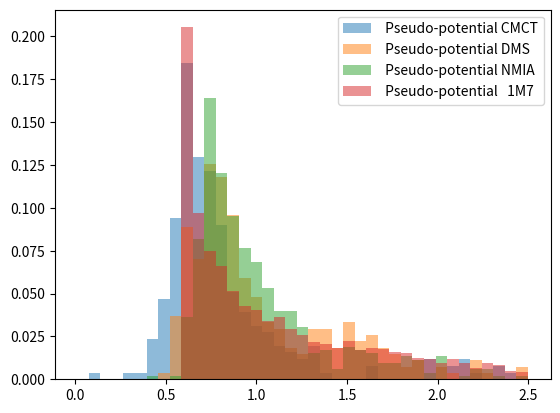

Recreate this plot in Python.
from matplotlib import pyplot
import numpy


def Pseudo_potential(x,m,b):
	return m*numpy.log(x+1)-b

PDMS=[-0.0312, -0.0108, -0.0283, -0.0085, 0.0039, 0.1218, 0.0146, 0.0065, 0.2885, 0.337, 0.07, 0.0212, 0.0201, 0.0102, 0.0928, 0.1752, 0.0205, 0.0497, 0.0879, 0.0366, 0.1299, 0.1076, 0.0838, 0.0876, 0.0142, -0.0235, 0.0873, 0.0658, 0.1027, 0.1226, 0.1491, 0.1534, 0.1493, 0.05, 0.1436, 0.1216, 0.1945, 0.2987, 0.1098, 0.1841, 0.2289, 0.0253, 0.0075, 0.0213, 0.0254, 0.0951, -0.0201, 0.0039, 0.1615, 0.023, 0.0442, 0.0743, 0.1039, 0.0856, 0.0598, 0.0503, 0.1325, 0.0963, 0.0746, 0.1313, 0.1605, 0.1168, 0.16, 0.0852, 0.3906, 0.134, 0.1004, 0.1547, 0.1929, 0.1394, 0.1549, 0.0846, 0.1871, 0.0966, 0.4146, 0.0538, 0.0504, 0.0711, 0.0188, 0.0364, 0.1087, 0.0328, 0.0713, 0.0949, -0.0016, 0.0416, 0.1237, 0.1418, 0.0143, -0.0296, 0.0411, 0.0394, 0.0633, 0.0941, 0.1784, 0.2665, 0.1627, 0.2083, 0.1474, 0.0942]
UDMS =[0.002, -0.0143, 0.5577, 0.0116, -0.0009, 0.1844, 0.0675, 0.0906, 0.2774, 0.2229, 0.1167, 0.0335, 0.7098, 0.5044, 0.203, 0.8203, 0.7565, 0.4904, 0.6691, 0.6858, 0.6253, 0.6745, 0.672, 0.1942, 0.6854, 0.2634, 0.7414, 0.7084, 0.8308, 0.0975, 0.2576, 0.4822, 0.6555, 0.0862, -0.0141, 0.7633, 0.1312, 0.1599, 0.1134, 0.2795, 0.1627, 1.038, 0.3349, 0.4183, 0.1343, 0.0734, 0.1285, 0.892, 0.2651, 1.4141, 1.2413, 0.4982, 0.1186, 0.0644, 0.1044, 0.7344, 0.7736, 0.6121, 0.1586, 0.0368, 1.0625, -0.0001, 0.1645, 0.38, 0.7125, 0.8651, 0.1058, 0.2062, 0.1768, 0.3462, 0.1631, 0.3579, 0.5007, 0.6657, 0.2641, 0.2142, 0.2233, 0.2398, 0.1233, 0.1006, 0.1958, 0.8406, 1.4466, 0.9343, 0.1554, 0.1665, 0.1961, 0.3646, 0.0766, 0.0992, 0.7728, 0.2573, 0.5914, 0.305, 0.1073, 0.8964, 0.9455, 0.9499, 0.2466, 0.7488, 0.4558, 0.5729, 0.1649, 0.4715, 0.327, 0.5375, 0.1018, 0.7757, 0.4735, 0.7753, 0.8647, 0.7733, 0.3734, 0.1586, 0.537, 1.449, 1.3052, 0.1137, 0.1755, 0.2803, 0.0852, 1.0694, 1.5481, 1.7888, 0.6551, 0.4167, 0.2517, 0.3134, 0.3066, 0.3051, 0.1675, 0.5324, 1.2165, 6.5496, 0.6381, 0.3332, 2.3585, 2.6426, 0.2357, 0.5703, 0.2491, 0.158, 0.322, -0.0549, 0.3325, 0.1416, 0.1264, 0.1341, 0.384, -0.0096, 0.0218, 0.0455, 0.0231, 0.0325, 0.5351, 0.1938, 0.1135, 0.0868, 0.6291, 0.5334, 0.0485, 0.203, -0.0273, 1.7982, 0.8819, 1.9429, 0.1368, 0.1375, 0.5209, 0.2471, 0.5175]

PCMCT =[-0.108, -0.0542, -0.044, -0.0373, 0.1043, 0.0677, 0.1394, 0.1005, 0.1016, -0.0884, 0.0757, 0.0709, -0.0161, 0.4547, 0.222, 0.0996, 0.0635, 0.2749, 0.2088, 1.3913, 0.2159, 0.2445, 0.0278, 0.1323, -0.0329, -0.0637, 0.0697, 0.0174, 0.0289, -0.0283, 0.1651, 0.0774, 0.1501, 0.0166, 0.0485, 0.029, 0.0712, -2.5063, 0.2111, 0.3852, 0.2435, 0.0741, 0.17, 0.1386, 0.0761, 0.1411, -0.0479, -0.0419, -0.0493, -0.0784, -0.0078, -0.0629, 0.0922, 0.145, -0.1658, 0.0259, 0.0192, 0.0715, -0.0167, 0.1372, 0.061, 0.1404, 0.0174, -0.0073, 0.2501, 0.041, 0.0743, -0.0134, 0.0297, 0.0133, 0.0591, -0.0008, 0.0297, 0.0098, 0.0462, 1.4261, 0.7659, -0.0023, -0.0118, -0.0142, 0.0319, 0.1752, 0.2067, 0.2685, 0.0538, 1.6486, 0.2992, 0.1115, 0.1063, 0.0219, 3.1163, 0.0242, 0.1525, 0.0513, 0.055, -0.0034, -0.0112, 0.0091, 0.0315, 0.091, 0.0551, 0.0189, 0.1281, -0.1061, -0.2364, -0.021, 0.0238, -0.0308, -0.0246, -0.008, 0.0839, -0.049, 0.0706, 3.3018, 0.0905, 1.0947, 0.005, 0.0277, 0.0379, 0.2009, 0.459, -0.0517, -0.0269, -0.0634, -0.0521, -0.013, 0.4705]
UCMCT =[0.1008, 0.0931, 0.3959, -0.0046, 0.195, 0.0166, 0.2303, 0.0848, 0.127, 0.1075, 0.1137, 0.3282, 0.2599, 0.1981, 0.3666, 0.2716, 0.115, 1.1046, 0.3352, 0.1062, 0.0117, -0.6876, 0.0336, 1.2435, 1.3861, 1.1002, 0.0242, 0.0363, 0.3291, 0.5364, 0.1138, 0.3458, 0.1378, 0.4353, 0.2907, 0.0851, 0.0243, 0.3529, 0.2869, 0.7704, 0.4897, 0.0776, 0.1626, 1.7443, 2.1261, 2.7301, 0.1419, 0.1005, 0.1324, 0.1787, -0.0326, -0.0765, 0.1889, 0.2633, 0.0313, 0.0091, 0.0203, -0.0031, -0.0027, -0.0688, 0.0014, 0.5027, -0.1323, 0.2938, -0.0035, 0.4079, 0.0263, 0.0052, 0.0623, 0.0104, 0.0862, 0.3123, 0.0296, 0.0213, 0.0211, -0.0142, 0.1238, 0.1608, 0.1114, 0.1357, 0.5091, 0.1533, 0.0217, 0.0788, 0.152, 0.0086, 0.0083, -0.004, 0.023, 0.061, 0.0515, 0.0184, -0.0116, 0.0193, 0.06, 1.2635, 0.0035, 0.08, 0.0447, 0.0334, 0.0511, 1.6424, 2.7098, 0.1452, -0.0171, 0.1953, 0.0322, 0.036, 0.0806, 0.265, -0.0114, 1.3494, 0.1433, -0.0105, 0.0495, -0.0219, 0.0939, -0.1069, 0.0243, -0.0497, -0.0402, 0.1219, -0.0127, 0.0658, 0.0714, 0.0202, 0.0148, 0.0073, 0.4778]

PNMIA =[0.2862, 0.1798, 0.0879, 0.0906, 0.0956, 0.0752, 0.1045, 0.1119, 0.1542, 0.0574, 0.0713, 0.2771, 0.0688, 0.2557, -0.0314, 0.1041, 0.1168, 0.076, 0.1238, 0.3254, 0.4817, 0.3394, 0.1616, 0.1063, 0.3015, 0.507, 0.1019, 0.083, 0.0517, 0.0715, 0.1529, 0.2416, 0.0769, 0.0735, 0.2779, 0.3479, 0.1841, 0.1211, 0.099, 0.1514, 0.0205, 0.3651, 0.1571, 0.0586, 0.08, 0.0545, 0.1034, 0.0659, 0.2203, 0.0928, 0.1523, 0.2446, 0.293, 0.127, 0.0872, 0.0695, 0.0131, 0.0788, 0.1013, 0.0649, 0.012, 0.047, 0.0462, 0.0576, 0.0712, 0.1976, 0.1081, 0.129, 0.2146, 0.241, 0.1992, 0.1877, 0.146, 0.2514, 0.2054, 0.0408, 0.1441, 0.0838, 0.1813, 0.1937, 0.1158, 0.0138, 0.0883, 0.2099, 0.4453, 0.2642, 0.1413, 0.2908, 0.1657, 0.2123, 0.0635, 0.0387, 0.0216, 0.025, 0.0354, 0.0275, 0.0341, 0.034, 0.0532, 0.6753, 0.0455, 0.0583, 0.0747, 0.0809, 0.0886, 0.0392, 0.0772, 0.0741, 0.0329, 0.0334, 0.2765, 0.2405, 0.1215, 0.2661, 0.2195, 0.2535, 0.2696, 0.1735, 0.1102, 0.0835, 0.0548, 0.1469, 0.0896, 0.1863, 0.1535, 0.0881, 0.0997, 0.0599, 0.0461, 0.0512, 0.0528, 0.0968, 0.0834, 0.1052, 0.1542, 0.2026, 0.1185, 0.0712, 0.1102, 0.1286, 0.2243, 0.0766, 0.0776, 0.1003, 0.2523, -0.1039, 0.4574, 0.3074, 0.1874, 0.1816, 0.2301, 0.1275, 0.1654, 0.1811, 0.2016, 0.1063, 0.1212, 0.0641, 0.0901, 0.1009, 0.0942, 0.069, 0.1234, 0.1389, 0.0988, 0.0983, 0.115, 0.1134, 0.1323, 0.1294, 0.1461, 0.2473, 0.5944, 0.1165, 0.0053, 0.0639, 0.0564, 0.0, 0.0436, 0.0, 0.0, 0.0, 0.0977, 0.2806, 0.2196, 0.1728, 0.8348, 1.2384, 0.0, 0.0, 0.1165, 0.0648, 0.0, 0.0, 0.0, 0.1065, 0.0982, 0.0296, 0.0534, 0.0914, 0.0404, 0.3478, 0.1185, 0.091, 0.1691, 0.1415, 0.1162, 0.0762, 0.1265, 0.1186, 0.06, 0.0481, 0.0446, 0.0833, 0.0353, 0.074, 0.1337, 0.0866, 0.1109, 0.0648, 0.0948, 0.1014, 0.1485, 0.1304, 0.0723, 0.1289, 0.0083, 0.0197]
UNMIA =[0.2605, 0.548, 0.6367, 0.381, 0.1, 0.3503, 0.1598, 0.0917, 0.0818, 0.2675, 0.0602, 0.1555, 0.3021, 0.328, 0.3894, 0.3214, 0.2032, 0.5034, 0.7103, 0.4254, 0.2479, 0.3739, 1.0156, 0.4241, 0.497, 0.3506, 0.1802, 0.3608, 0.1289, 0.3703, 0.3328, 0.2479, 0.2191, 0.2457, 0.3474, 0.1128, 0.1531, 0.9813, 0.3245, 0.449, 0.5505, 0.4628, 0.407, 0.2557, 0.3706, 0.0775, 0.5744, 0.717, 0.2308, 0.1152, 0.109, 0.3979, 0.2354, 0.5569, 1.5653, 0.6593, 1.0378, 1.5164, 1.9174, 0.0796, 0.071, 0.0781, 0.063, 0.0815, 0.1668, 0.2429, 0.3062, 0.2018, 0.261, 0.06, 0.0803, 0.1208, 0.3484, 0.1756, 0.1519, 0.1823, 0.1242, 0.2241, 0.1723, 0.1147, 1.0943, 1.9329, 2.0024, 0.6328, 0.6381, 0.4156, 0.4071, 0.1299, 0.2485, 0.2031, 0.3029, 0.2319, 0.3682, 0.7678, 0.9756, 1.0697, 2.2757, 1.4381, 0.5577, 0.126, 0.0885, 0.1307, 0.201, 0.0951, 0.0961, 0.1625, 0.1738, 0.1501, 1.6483, 0.9664, 1.0709, 1.4305, 0.0754, 0.137, 0.2154, 0.2325, 0.2114, 0.0988, 0.0835, 0.09, 0.2737, 0.2235, 0.2415, 0.2097, 0.2705, 0.2949, 0.1843, 0.1609, 0.1397, 0.1178, 0.1094, 0.0999, 0.0993, 0.1498, 0.2846, 0.1598, 0.0312, 0.1071, 0.0726, 0.0768, 0.1397, 0.2025, 0.2155, 0.2595, 0.1795, 0.1404, 0.1628, 0.3783, 0.3012, 0.1799, 0.3648, 0.9528, 0.9194, 0.7817, 0.7676, 0.4253, 0.7411, 0.1667, 0.1576, 0.298, 1.0406, 0.5227, 0.1422, 0.8457, 0.1246, 0.315, 0.4472, 0.7779, 0.879, 0.8007, 0.9218, 0.3271, 0.6918, 0.5353, 0.7032, 0.7251, 0.6359, 0.3992, 0.4646, 0.6581, 2.5038, 0.8769, 0.395, 3.3808, 0.815, 1.8571, 0.1952, 0.2435, 0.358, 0.0585, 0.3097, 0.2807, 0.2529, 0.2678, 0.1312, 0.305, 0.6631, 0.6953, 0.469, 0.3162, 0.563, 0.4759, 0.3805, 0.9421, 6.3077, 2.0084, 0.3574, 0.4182, 0.4015, 0.5012, 0.4534, 0.3157, 0.3965, 0.2058, 0.3337, 4.5404, 0.3806, 0.9999, 2.0678, 0.1985, 0.4455, 0.8139, 0.1683, 0.2237, 0.3084, 2.3327, 0.2372, 1.4724, 0.2162, 0.2395, 0.171, 0.1943, 0.7715, 0.2886, 0.5344, 1.2102, 0.9079, 0.5323, 0.4526, 0.6777, 0.4889, 0.0422, 1.0868, 1.1289, 0.4644, 0.21, 0.0865, 0.2575, 0.7141, 1.2384, 0.2844, 0.2748, 1.2384, 0.3974, 0.0234, 0.0741, 0.1074, 1.2384, 1.2384, 0.9803, 0.3719, 0.1788, 0.3945, 0.429, 0.3385, 0.2839, 0.0477, 0.3251, 0.8007, 0.9711, 0.3289, 0.5942, 0.6936, 0.2147, 0.0948, 0.1655, 0.0776, 0.1869, 1.1669, 1.5566, 0.669, 0.7831, 1.3897, 0.1898, 0.0799, 0.3373, 0.0927, 0.258, 0.1404, 0.1314, 0.1654, 0.1725, 0.0856, 0.1492, 0.1593, 0.0719]
R1M7=[0.36, 0.12, 0.0, 0.028, 0.157, 0.074, 0.221, 0.101, 0.0, 0.009, 0.046, 0.028, 0.0, 0.0, 0.0, 0.0, 0.028, 0.018, 0.0, 0.0, 0.0, 0.0, 0.0, 0.0, 0.0, 0.009, 0.009, 0.018, 0.009, 0.009, 0.018, 0.018, 0.028, 0.009, 0.009, 0.0, 0.0, 0.0, 0.028, 0.046, 0.028, 0.018, 0.018, 0.018, 0.018, 0.0, 0.0, 0.0, 0.0, 0.037, 0.175, 0.157, 0.194, 0.028, 0.0, 0.083, 0.636, 1.991, 1.834, 2.065, 1.558, 0.811, 1.714, 0.405, 0.065, 0.0, 0.018, 0.018, 0.0, 0.0, 0.028, 0.028, 0.028, 0.018, 0.028, 0.028, 0.009, 0.028, 0.065, 0.074, 0.074, 0.0, 0.009, 0.083, 0.857, 0.249, 0.341, 0.747, 0.82, 0.894, 0.996, 1.161, 0.949, 0.029, 0.015, 0.227, 0.037, 0.0, 0.195, 0.092, 0.037, 1.054, 0.992, 0.491, 0.196, 0.021, 0.014, 0.023, 0.023, 0.009, 0.06, 0.319, 2.069, 1.38, 0.905, 1.442, 1.21, 0.064, 0.026, 0.232, 1.185, 0.309, 0.028, 0.032, 0.574, 1.411, 0.913, 0.986, 1.562, 0.757, 0.277, 0.091, 0.025, 0.009, 0.03, 0.052, 0.743, 1.926, 1.506, 1.409, 0.478, 0.02, 0.0, 0.0, 0.03, 0.195, 0.602, 0.898, 0.911, 1.353, 0.8, 1.003, 0.926, 0.813, 0.048, 0.036, 0.099, 0.245, 0.629, 0.627, 0.918, 0.378, 0.268, 0.412, 1.035, 0.095, 0.134, 0.263, 0.071, 0.0, 0.0, 0.169, 1.282, 1.883, 0.84, 0.22, 0.561, 0.488, 0.213, 0.01, 0.014, 0.0, 0.0, 0.097, 0.041, 0.109, 0.532, 0.065, 0.039, 0.036, 0.041, 0.547, 0.471, 0.626, 0.214, 0.097, 0.0, 0.009, 0.0, 0.0, 0.064, 0.061, 0.076, 0.642, 0.498, 0.737, 0.05, 0.101, 0.042, 0.041, 0.017, 0.037, 0.06, 0.214, 0.386, 0.441, 1.075, 0.644, 0.028, 0.013, 0.017, 0.098, 0.298, 0.559, 0.317, 0.11, 0.0, 0.0, 0.0, 0.0, 0.098, 0.009, 0.148, 0.81, 1.18, 0.172, 0.132, 1.486, 2.734, 2.387, 1.953, 1.058, 1.088, 0.16, 0.263, 0.67, 0.048, 0.017, 0.008, 0.01, 0.069, 0.029, 0.012, 0.209, 0.203, 0.33, 0.008, 0.458, 0.602, 0.206, 0.028, 0.453, 0.701, 2.051, 1.788, 0.164, 0.033, 0.104, 0.009, 0.002, 0.004, 0.012, 0.0, 0.011, 0.047, 0.206, 0.268, 0.458, 0.363, 0.09, 0.0, 0.0, 0.149, 0.436, 0.27, 1.083, 0.281, 0.0, 0.0, 0.027, 0.058, 0.104, 0.357, 1.061, 0.038, 0.108, 1.385, 1.275, 0.5, 0.017, 0.0, 0.0, 0.032, 0.034, 0.028, 0.021, 0.193, 0.377, 0.012, 0.747, 1.327, 1.334, 0.025, 0.0, 0.01, 0.01, 0.0, 0.0, 0.0, 0.021, 0.126, 0.141, 0.093, 0.149, 1.288, 1.62, 0.953, 0.254, 0.086, 0.0, 0.0, 0.0, 0.01, 0.598, 1.473, 1.062, 1.183, 1.318, 0.288, 0.241, 0.541, 0.0, 0.685, 0.8, 1.23, 0.11, 0.007, 0.456, 0.648, 1.041, 1.725, 1.401, 0.498, 0.0, 0.041, 0.044, 0.857, 0.683, 0.118, 0.484, 0.426, 0.299, 0.061, 0.0, 0.0, 0.207, 0.034, 0.0, 0.0, 0.348, 0.503, 0.932, 0.702, 1.067, 0.779, 0.812, 0.431, 0.001, 0.012, 0.006, 0.042, 0.026, 0.021, 0.194, 0.99, 0.843, 0.046, 0.118, 0.52, 0.443, 0.0, 0.313, 0.06, 0.657, 0.141, 0.383, 0.175, 0.845, 0.956, 0.161, 0.0, 0.052, 0.058, 0.039, 0.043, 0.137, 0.449, 1.278, 0.794, 0.758, 0.75, 0.466, 0.037, 0.027, 0.078, 0.355, 1.619, 0.35, 1.028, 0.811, 1.076, 0.435, 0.027, 0.0, 0.017, 0.109, 0.129, 0.528, 0.707, 0.789, 0.029, 0.01, 0.007, 0.197, 0.729, 0.962, 0.521, 0.161, 0.064, 0.128, 0.512, 0.097, 0.0, 0.0, 0.0, 0.013, 0.035, 0.04, 0.014, 0.368, 1.462, 1.826, 1.26, 0.071, 0.0, 0.036, 0.0, 0.003, 0.067, 0.063, 0.125, 0.667, 0.648, 1.589, 1.504, 1.199, 0.049, 0.0, 0.017, 0.047, 0.069, 0.091, 0.037, 0.292, 0.709, 0.198, 0.14, 0.199, 0.027, 0.013, 0.038, 0.02, 0.016, 0.037, 0.08, 2.715, 1.604, 1.793, 1.19, 0.513, 0.092, 0.0, 0.014, 0.007, 0.001, 0.03, 0.02, 0.072, 0.166, 0.278, 1.553, 5.141, 1.55, 1.412, 0.335, 0.269, 0.116, 0.101, 0.161, 0.454, 0.948, 0.813, 1.073, 0.935, 1.147, 0.984, 0.81, 0.075, 0.017, 0.064, 0.151, 0.11, 0.344, 0.463, 1.054, 1.157, 0.651, 0.232, 0.379, 0.859, 0.227, 0.0, 0.735, 0.388, 0.0, 0.118, 0.445, 1.096, 1.142, 1.076, 0.296, 0.078, 0.142, 0.339, 0.28, 0.079, 0.22, 0.06, 0.068, 0.488, 0.997, 1.243, 0.425, 0.092, 0.069, 0.024, 0.0, 0.023, 0.021, 0.052, 0.052, 0.0, 1.413, 0.303, 0.051, 0.0, 0.279, 0.306, 0.45, 0.478, 0.333, 0.135, 0.123, 0.077, 0.125, 1.261, 0.584, 0.971, 1.406, 1.819, 1.404, 1.154, 1.359, 0.112, 0.126, 0.07, 0.12, 0.109, 0.124, 0.048, 0.182, 0.365, 1.33, 1.664, 0.046, 0.003, 0.04, 0.065, 0.045, 0.0, 0.033, 0.248, 0.026, 0.0, 0.016, 0.016, 0.0, 0.0, 0.0, 0.286, 0.497, 0.498, 0.577, 0.097, 0.022, 0.026, 0.001, 0.0, 0.0, 0.45, 0.068, 0.038, 0.017, 0.004, 0.015, 0.011, 0.0, 0.0, 0.0, 0.0, 0.009, 0.07, 0.036, 0.0, 0.0, 0.027, 0.052, 0.106, 0.317, 0.352, 2.747, 0.279, 0.216, 0.038, 0.0, 0.0, 0.023, 0.277, 1.707, 0.16, 0.465, 0.026, 0.021, 0.016, 0.005, 0.011, 0.015, 0.0, 0.0, 0.021, 0.015, 0.0, 0.004, 0.0, 0.013, 0.036, 0.038, 0.029, 0.019, 0.0, 0.0, 0.001, 0.062, 1.439, 0.03, 0.03, 0.014, 0.011, 0.0, 0.0, 0.0, 0.001, 0.0, 0.025, 0.119, 0.425, 0.265, 1.206, 1.543, 0.214, 0.001, 0.015, 0.0, 0.008, 0.001, 0.134, 0.043, 0.012, 0.024, 0.02, 0.017, 0.021, 0.0, 0.0, 0.0, 0.255, 0.302, 0.535, 0.897, 1.443, 0.843, 0.483, 0.779, 0.76, 0.774, 0.154, 0.011, 0.002, 0.013, 0.0, 0.012, 0.0, 0.0, 0.034, 0.013, 0.035, 0.133, 1.017, 0.52, 0.382, 0.165, 0.048, 0.024, 0.011, 0.0, 0.015, 0.036, 0.372, 0.169, 0.375, 0.434, 0.789, 1.539, 3.539, 2.106, 2.537, 2.425, 1.644, 0.614, 0.874, 0.794, 0.385, 0.144, 0.176, 0.117, 0.0, 0.0, 0.0, 0.0, 0.248, 0.691, 0.58, 0.936, 0.997, 0.864, 0.961, 1.043, 1.522, 1.236, 1.09, 1.519, 0.937, 1.231, 1.148, 2.41, 2.614, 0.98, 1.582, 1.69, 1.681, 0.655, 0.901, 0.028, 0.008, 0.008, 0.013, 0.178, 0.184, 0.31, 0.342, 0.412, 0.386, 0.29, 0.17, 0.126, 1.078, 2.297, 2.924, 2.819, 3.178, 0.153, 0.078, 0.127, 0.387, 0.176, 0.244, 0.198, 0.192, 0.949, 0.992, 0.673, 1.103, 1.296, 0.873, 0.313, 0.174, 0.516, 1.533, 1.174, 0.014, 0.057, 0.0, 0.058, 1.333, 2.959, 3.089, 1.965, 1.014, 0.853, 0.107, 0.159, 0.088, 0.18, 0.038, 0.096, 0.178, 0.062, 0.075, 0.187, 0.727, 1.334, 0.232, 0.068, 0.115, 0.112, 0.0, 0.104, 0.049, 0.18, 0.184, 0.167, 0.09, 0.0, 0.225, 0.165, 0.631, 0.114, 0.086, 0.204, 0.077, 0.124, 0.058, 1.443, 0.138, 0.092, 0.069, 0.139, 0.268, 0.21, 0.281, 0.183, 0.053, 0.09, 0.097, 0.716, 2.141, 0.135, 0.111, 0.086, 0.174, 0.136, 0.1, 0.139, 0.101, 0.088, 0.084, 0.054, 0.045, 0.017, 0.227, 0.738, 0.673, 0.617, 0.245, 0.122, 0.241, 0.023, 0.052, 0.066, 0.076, 0.071, 0.088, 0.096, 0.058, 0.043, 0.397, 1.299, 0.471, 0.373, 0.403, 0.048, 0.011, 0.068, 0.541, 0.95, 2.565, 1.079, 0.649, 0.048, 0.112, 0.129, 0.078, 0.054, 0.028, 0.147, 0.06, 0.088, 0.066, 0.088, 0.191, 0.55, 0.831, 1.553, 1.592, 1.13, 0.675, 0.649, 0.336, 0.066, 0.076, 0.035, 0.042, 0.075, 0.032, 0.047, 0.147, 0.123, 0.304, 0.537, 1.311, 1.216, 0.206, 0.148, 0.0, 0.0, 0.059, 0.006, 0.581, 2.705, 3.252, 3.156, 1.307, 0.707, 0.017, 0.108, 0.051, 0.061, 0.114, 0.321, 0.384, 0.136, 0.047, 0.116, 0.408, 0.661, 0.485, 0.528, 0.596, 0.186, 0.194, 0.119, 0.195, 0.085, 0.06, 0.036, 0.051, 0.053, 0.052, 0.115, 0.503, 0.12, 0.226, 0.529, 1.275, 1.31, 0.904, 1.163, 0.98, 0.971, 0.64, 0.277, 0.163, 0.31, 0.333, 0.172, 0.268, 0.242, 0.087, 0.215, 0.363, 0.66, 0.512, 0.589, 0.153, 0.051, 0.057, 0.281, 0.304, 0.333, 0.138, 0.157, 0.316, 0.576, 0.647, 1.001, 1.194, 0.738, 0.976, 0.539, 0.322, 0.0, 0.057, 0.0, 0.116, 0.518, 1.076, 0.985, 0.88, 0.943, 0.133, 0.032, 0.064, 0.098, 0.415, 0.724, 1.382, 1.663, 0.928, 0.725, 1.291, 2.061, 0.934, 0.944, 0.971, 0.651, 0.362, 0.062, 0.371, 0.068, 0.141, 0.14, 0.033, 0.0, 0.032, 0.084, 0.062, 0.055, 0.054, 0.049, 0.022, 0.107, 0.413, 1.662, 1.55, 0.411, 0.071, 0.014, 0.056, 0.2, 2.674, 2.747, 0.0, 0.0, 0.0, 0.303, 0.012, 0.131, 0.0, 0.0, 0.04, 0.265, 1.537, 1.017, 1.16, 0.0, 0.088, 0.092, 1.596, 0.398, 0.016, 0.258, 1.49, 2.333, 0.455, 0.168, 0.034, 0.125, 0.801, 0.239, 0.009, 0.455, 0.0, 0.08, 0.307, 0.26, 0.027, 0.05, 0.113, 0.105, 0.071, 0.037, 0.028, 0.057, 0.032, 0.0, 0.521, 1.224, 2.481, 0.889, 0.062, 0.091, 0.011, 0.023, 0.007, 0.053, 0.431, 0.102, 0.015, 0.0, 0.164, 0.071, 0.13, 0.427, 0.665, 0.262, 0.109, 0.029, 0.174, 0.025, 0.365, 1.65, 0.693, 0.89, 1.647, 1.216, 0.119, 0.006, 0.319, 0.683, 0.535, 1.138, 1.128, 0.999, 1.374, 0.0, 0.07, 0.017, 0.0, 0.0, 0.0, 0.12, 1.546, 1.295, 0.532, 0.249, 0.836, 0.726, 0.363, 0.091, 0.718, 0.08, 0.068, 0.074, 0.048, 0.045, 0.0, 0.058, 0.215, 0.106, 0.005, 0.131, 0.182, 0.225, 0.29, 0.14, 0.012, 0.022, 0.055, 0.0, 0.024, 0.05, 0.114, 0.944, 0.501, 1.05, 0.142, 0.02, 0.019, 0.032, 0.004, 0.024, 0.246, 0.298, 0.185, 0.157, 1.274, 0.31, 0.01, 0.233, 5.047, 0.0, 0.117, 0.15, 0.295, 0.108, 0.47, 0.031, 0.024, 0.013, 0.245, 1.134, 0.782, 1.13, 0.029, 0.078, 0.034, 0.267, 0.133, 0.121, 0.101, 0.285, 0.133, 0.077, 0.052, 0.034, 0.365, 1.365, 1.589, 0.037, 0.093, 0.396, 0.037, 1.307, 0.908, 0.123, 0.051, 0.0, 0.019, 0.054, 0.015, 0.136, 0.144, 0.053, 0.012, 0.013, 0.031, 0.021, 0.0, 0.097, 0.164, 0.505, 0.559, 0.408, 0.357, 0.395, 0.029, 0.007, 0.004, 0.057, 0.107, 0.3, 0.825, 0.155, 0.079, 0.096, 0.123, 0.246, 1.221, 1.368, 0.0, 0.007, 0.138, 1.277, 0.344, 0.209, 0.049, 0.024, 0.031, 0.028, 0.016, 0.073, 0.021, 0.15, 0.207, 0.442, 0.359, 0.107, 0.142, 0.323, 0.004, 0.019, 0.002, 0.017, 0.007, 0.0, 0.03, 0.387, 0.019, 0.041, 0.014, 0.356, 0.842, 1.121, 0.688, 0.181, 0.008, 0.003, 0.0, 0.123, 1.36, 0.784, 0.145, 0.002, 0.033, 0.034, 0.025, 0.007, 0.039, 0.766, 0.877, 1.258, 2.081, 1.588, 2.187, 1.382, 0.734, 1.057, 0.034, 0.036, 0.009, 0.016, 0.05, 0.037, 0.098, 0.299, 0.681, 0.025, 0.604, 0.117, 0.223, 0.401, 0.695, 0.943, 0.908, 0.225, 0.487, 0.842, 1.495, 1.559, 1.054, 0.628, 1.366, 1.065, 0.886, 0.317, 0.126, 0.062, 0.117, 0.475, 1.549, 0.572, 0.0, 0.046, 0.086, 0.294, 0.258, 0.902, 0.562, 0.141, 0.183, 0.127, 0.32, 0.709, 0.955, 0.722, 0.327, 0.174, 0.308, 0.248, 0.135, 0.185, 0.328, 0.792, 1.051, 1.539, 1.55, 1.223, 1.636, 1.394, 0.671, 0.166, 0.14, 0.557, 0.76, 2.101, 1.666, 1.525, 0.436, 0.056, 0.026, 0.025, 0.21, 1.346, 1.332, 1.783, 0.083, 0.026, 0.012, 0.664, 1.237, 1.61, 0.605, 0.038, 0.158, 1.304, 0.189, 0.039, 0.232, 0.953, 0.228, 0.04, 0.03, 0.006, 0.066, 0.551, 2.117, 1.848, 0.328, 0.175, 0.175, 0.22, 0.251, 0.428, 1.479, 0.365, 0.186, 0.068, 0.092, 0.065, 0.024, 0.052, 0.177, 0.593, 0.775, 0.309, 0.15, 0.171, 0.18, 0.228, 0.115, 0.186, 0.321, 0.235, 0.236, 0.196, 0.165, 0.124, 0.419, 1.647, 0.832, 0.413, 0.483, 0.515, 0.014, 0.013, 0.011, 0.006, 0.028, 0.059, 0.648, 0.332, 0.317, 0.294, 0.47, 0.512, 0.565, 0.024, 0.019, 0.017, 0.052, 0.051, 0.043, 0.023, 0.07, 0.432, 0.802, 0.801, 0.64, 1.013, 0.378, 0.303, 0.008, 0.018, 0.04, 0.033, 0.025, 0.008, 0.015, 0.027, 0.678, 0.865, 0.419, 0.497, 0.464, 0.041, 0.2, 1.208, 0.478, 0.43, 0.0, 0.004, 0.0, 0.0, 0.022, 0.555, 0.723, 0.522, 1.02, 1.717, 1.368, 1.303, 0.039, 0.014, 0.09, 0.039, 0.191, 1.697, 2.168, 1.365, 1.626, 0.651, 0.401, 0.009, 0.055, 0.004, 0.028, 0.043, 0.013, 0.097, 0.052, 0.212, 1.441, 0.13, 0.243, 0.592, 1.187, 0.376, 0.666, 0.866, 0.08, 0.017, 0.336, 0.559, 1.553, 2.761, 2.372, 0.192, 0.058, 0.067, 0.072, 0.124, 0.418, 0.0, 0.081, 0.031, 0.075, 0.408, 0.98, 0.332, 0.091, 0.025, 0.057, 0.12, 0.247, 0.193, 0.163, 0.103, 0.109, 0.12, 0.16, 0.27, 0.68, 0.16, 0.08, 0.07, 0.05, 0.04, 0.04, 0.03, 0.07, 0.01, 0.09, 0.34, 2.87, 0.08, 0.14, 0.03, 0.03, 1.28, 1.37, 3.63, 0.22, 0.05, 0.05, 0.0, 0.0, 0.24, 1.07, 1.33, 0.63, 0.14, 1.69, 0.0, 0.0, 0.04, 0.01, 0.1, 0.08, 0.16, 0.0, 0.0, 0.0, 0.04, 0.06, 0.04, 0.0, 0.14, 0.23, 0.61, 0.05, 0.06, 0.04, 0.01, 0.03, 0.42, 0.01, 0.03, 0.1, 0.32, 0.22, 0.01, 0.08, 0.19, 0.26, 0.13, 0.02, 0.0, 0.01, 0.01, 0.01, 0.24, 0.6, 0.31, 0.81, 0.81, 0.99, 0.09, 0.06, 0.16, 0.17, 0.23, 0.04, 0.07, 0.31, 0.25, 0.2, 0.06, 0.12, 0.38, 0.0, 0.01, 0.04, 0.17, 0.74, 0.28, 0.13, 0.09, 0.12, 0.19, 0.12, 0.01, 0.08, 0.25, 0.6, 0.12, 0.1, 0.03, 0.08, 0.05, 0.2, 0.06, 0.06, 0.17, 0.5, 0.17, 0.28, 0.55, 0.38, 0.59, 0.2, 0.51, 0.46, 0.02, 0.06, 0.08, 0.06, 0.1, 0.12, 0.43, 0.89, 0.5, 0.03, 0.09, 0.19, 0.1, 0.1, 0.06, 0.22, 0.12, 0.01, 0.0, 0.0, 0.12, 0.06, 0.14, 0.06, 0.04, 0.04, 0.2, 0.12, 0.29, 0.34, 0.63, 0.57, 0.5, 0.05, 0.05, 0.03, 0.38, 0.37, 0.19, 0.44, 0.28, 0.19, 0.14, 0.7, 1.2, 0.64, 0.17, 0.03, 0.01, 0.01, 0.07, 0.05, 0.14, 0.26, 0.2, 0.78, 0.65, 0.29, 0.04, 0.0, 0.0, 0.01, 0.09, 0.05, 0.01, 0.02, 0.02, 0.09, 0.14, 0.08, 0.0, 0.0, 0.01, 0.01, 0.11, 1.01, 0.6, 0.41, 0.63, 0.86, 0.85, 0.84, 0.17, 0.63, 0.76, 0.79, 0.67, 0.61, 0.58, 0.89, 0.81, 1.14, 0.17, 0.09, 0.05, 0.3, 0.25, 0.41, 0.25, 0.45, 0.57, 0.64, 0.4, 0.14, 0.01, 0.14, 0.16, 0.14, 0.09, 0.33, 0.54, 0.05, 0.17, 0.22, 1.23, 5.26, 1.9, 0.86, 0.05, 0.05, 0.03, 0.1, 0.39, 0.0, 0.1, 0.03, 0.0, 0.01, 0.09, 0.16, 0.89, 1.26, 0.06, 0.01, 0.04, 0.09, 0.09, 0.07, 0.07, 0.0, 0.1, 0.0, 0.12, 0.06, 0.09, 0.16, 1.2, 1.19, 1.54, 0.04, 0.09, 0.07, 0.13, 0.31, 0.32, 0.4, 0.08, 0.12, 0.18, 0.08, 0.68, 0.55, 0.23, 0.28, 0.09, 0.22, 0.73, 1.04, 0.5, 0.23, 0.37, 0.36, 0.29, 0.29, 0.06, 0.48, 0.74, 0.6, 0.46, 0.61, 0.4, 0.41, 0.28, 0.41, 0.51, 0.78, 0.29, 0.14, 0.16, 0.19, 0.05, 0.25, 0.94, 0.62, 1.04, 0.1, 0.14, 0.12, 0.13, 0.14, 0.46, 0.85, 0.49, 0.73, 0.26, 0.32, 0.8, 0.64, 0.39, 0.31, 0.46, 0.28, 0.26, 0.05, 0.03, 0.05, 0.13, 0.04, 0.55, 0.57, 0.49, 0.68, 0.23, 0.03, 0.19, 0.14, 0.19, 0.26, 0.44, 0.12, 0.65, 0.2, 0.35, 0.47, 0.44, 0.17, 0.09, 0.06, 0.01, 0.12, 0.0, 0.14, 0.49, 0.34, 0.43, 0.42, 0.08, 0.44, 0.81, 0.61, 0.95, 0.32, 0.81, 0.33, 0.53, 0.32, 0.37, 0.44, 0.17, 0.85, 0.48, 0.57, 0.7, 0.48, 0.5, 0.35, 0.41, 0.19, 0.31, 0.62, 0.63, 0.51, 0.22, 0.18, 0.06, 0.15, 0.27, 0.04, 0.0, 0.07, 0.14, 0.05, 0.18, 0.61, 0.57, 0.68, 0.91, 0.74, 0.9, 0.78, 0.5, 0.19, 0.7, 0.86, 0.04, 0.75, 0.05, 0.9, 0.59, 0.4, 0.0, 0.41, 0.43, 0.49, 0.62, 0.54, 0.0, 0.89, 0.06, 1.29, 0.0, 0.64, 0.44, 0.21, 0.7, 0.35, 0.33, 0.15, 0.03, 0.02, 0.31, 0.24, 0.24, 0.01, 0.53, 0.4, 0.61, 0.14, 0.57, 0.15, 0.04, 0.17, 0.97, 0.61, 0.89, 0.71, 0.28, 0.65, 0.77, 0.25, 0.41, 0.18, 0.7, 0.01, 0.58, 0.33, 0.32, 0.56, 0.56, 0.56, 0.22, 0.08, 0.12, 0.16, 0.09, 0.0, 0.59, 1.31, 0.06, 0.27, 1.07, 1.25, 1.36, 0.6, 0.97, 0.64, 0.88, 0.01, 0.65, 0.32, 0.09, 0.92, 0.54, 0.76, 1.2, 0.31, 0.2, 0.075, 0.125, 0.075, 0.05, 0.0, 0.025, 0.0, 0.125, 0.45, 0.6, 0.175, 0.075, 0.025, 0.025, 0.1, 0.15, 0.15, 0.225, 0.4, 0.2, 0.0, 0.0, 1.55, 0.625, 0.1, 0.075, 0.1, 0.1, 0.0, 0.025, 0.05, 0.15, 0.375, 0.925, 5.175, 0.5, 0.375, 0.325, 0.15, 0.075, 0.1, 0.05, 0.125, 0.1, 0.075, 0.075, 0.2, 1.05, 3.775, 2.525, 1.025, 0.15, 0.1, 0.125, 0.1, 0.1, 0.125, 0.125, 0.325, 0.2, 0.25, 0.0, 0.1, 0.05, 0.05, 0.05, 0.1, 0.125, 0.1, 0.525, 0.0, 0.0, 0.0, 0.068, 0.0, 0.0, 0.084, 0.228, 1.005, 0.316, 0.995, 0.062, 0.0, 0.0, 0.0, 0.0, 0.0, 0.338, 0.0, 0.0, 0.0, 0.0, 0.175, 0.081, 0.0, 0.049, 0.862, 0.007, 0.059, 1.769, 0.049, 0.0, 0.0, 0.465, 0.322, 0.358, 0.254, 0.059, 1.158, 1.197, 0.088, 0.055, 0.0, 0.0, 0.0, 0.075, 0.293, 6.426, 0.0, 3.32, 0.262, 1.0, 1.359, 0.456, 0.748, 0.758, 0.436, 0.446, 0.33, 0.0, 0.0, 0.272, 0.224, 0.282, 0.02, 0.097, 0.156, 0.0, 0.0, 0.0, 0.912, 0.718, 0.0, 0.0, 0.0, 0.0, 0.088, 0.0, 0.0, 0.0, 0.0, 0.214, 0.36, 0.156, 0.0, 0.0, 0.0, 0.0, 1.088, 0.0, 0.0, 0.058, 0.0, 0.0, 0.0, 0.0, 0.0, 0.165, 0.0, 0.67, 0.602, 0.33, 1.291, 0.194, 0.418, 0.088, 0.816, 0.0, 0.31, 0.038, 0.0, 0.495, 0.0, 0.796, 0.048, 0.699, 0.0, 0.602, 0.0, 0.33, 0.146, 0.0, 0.893, 0.0, 0.0, 0.0, 0.496, 0.267, 0.893, 2.634, 1.234, 0.453, 0.561, 0.509, 0.459, 0.392, 0.326, 0.311, 0.261, 0.342, 0.415, 0.306, 0.372, 0.596, 1.568, 2.411, 0.852, 0.393, 0.0, 0.509, 0.272, 0.258, 0.556, 1.026, 0.599, 0.905, 0.7, 0.037, 0.132, 0.297, 0.347, 0.628, 0.962, 1.778, 5.512, 2.295, 1.21, 0.598, 0.309, 0.024, 0.17, 0.26, 0.563, 0.098, 0.273, 0.275, 0.165, 0.162, 0.181, 0.495, 2.098, 1.337, 0.593, 0.233, 0.331, 0.074, 0.272, 0.183, 0.172, 0.063, 0.087, 0.091, 0.13, 0.237, 0.113, 0.416, 0.548, 0.987, 1.5, 2.455, 3.005, 3.877, 2.567, 1.683, 0.686, 0.23, 0.051, 0.185, 0.671, 2.21, 0.873, 0.321, 0.292, 0.418, 0.274, 0.17, 0.125, 0.233, 0.098, 0.071, 0.257, 0.639, 0.316, 0.057, 0.014, 0.003, 0.037, 0.127, 0.132, 0.36, 0.179, 0.234, 0.287, 0.822, 2.172, 2.458, 1.078, 0.364, 0.206, 0.217, 0.259, 0.034, 0.0, 0.0, 0.105, 0.05, 0.049, 0.209, 0.218, 0.349, 0.167, 0.0, 0.0, 0.172, 0.513, 0.228, 0.177, 0.089, 0.0, 0.012, 0.0, 0.0, 0.147, 0.244, 0.466, 0.428, 0.168, 0.141, 0.112, 0.203, 0.379, 0.175, 0.309, 1.616, 0.365, 0.172, 0.0, 0.0, 0.0, 0.0, 0.067, 0.0, 0.195, 0.364, 0.11, 0.162, 0.133, 0.02, 0.037, 0.072, 0.0, 0.0, 0.0, 0.101, 0.161, 0.171, 0.205, 0.361, 0.488, 0.243, 0.246, 0.09, 0.347, 0.686, 0.335, 0.167, 0.186, 0.012, 0.307, 1.006, 0.389, 0.226, 0.164, 0.0, 0.008, 0.04, 0.0, 0.09, 0.02, 0.0, 0.0, 0.0, 0.0, 0.09, 0.228, 0.405, 0.456, 0.0, 0.0, 0.561, 0.454, 2.025, 4.25, 1.876, 1.039, 2.965, 3.553, 1.665, 2.486, 3.165, 2.642, 0.475, 0.0, 0.0, 0.053, 0.142, 0.153, 0.023, 0.0, 0.0, 0.0, 0.0, 0.112, 0.13, 0.668, 0.52, 0.0, 0.0, 0.023, 0.232, 1.006, 4.468, 1.341, 0.504, 0.286, 0.001, 0.029, 0.038, 0.006, 0.163, 0.032, 0.0, 0.0, 0.002, 0.0, 0.0, 0.0, 0.051, 0.131, 0.272, 0.109, 0.523, 1.298, 3.986, 7.358, 4.513, 5.066, 2.507, 0.715, 0.279, 0.133, 0.154, 0.302, 0.4, 0.309, 1.029, 2.779, 13.743, 3.779, 0.764, 0.326, 0.095, 0.381, 0.144, 0.151, 0.156, 0.255, 0.316, 0.464, 0.024, 0.011, 0.422, 1.07, 0.865, 0.1, 0.037, 0.0, 0.047, 0.444, 1.11, 0.201, 0.032, 0.543, 0.164, 0.433, 1.619, 0.467, 0.294, 0.02, 0.0, 0.0, 0.671, 1.179, 4.616, 1.674, 1.28, 3.389, 0.935, 0.121, 0.124, 0.108, 0.138, 0.201, 0.299, 0.345, 0.193, 0.242, 2.246, 0.661, 0.18, 0.496, 0.754, 0.836, 4.887, 0.633, 0.274, 0.322, 0.101, 0.099, 0.0, 0.306, 0.421, 0.074, 0.958, 3.343, 0.136, 0.048, 0.02, 0.039, 0.0, 0.0, 0.0, 0.109, 0.265, 0.913, 0.491, 0.771, 0.858, 2.04, 0.131, 2.092, 0.049, 0.0, 0.0, 0.0, 0.0, 0.0, 0.0, 0.02, 0.0, 0.02, 0.0, 0.0, 0.01, 0.039, 0.02, 0.205, 0.302, 0.127, 1.052, 0.779, 0.068, 0.01, 0.0, 0.0, 0.01, 0.0, 0.01, 0.0, 0.0, 0.039, 0.175, 0.964, 1.607, 1.383, 1.081, 0.546, 1.11, 0.107, 0.01, 0.049, 0.029, 0.01, 0.01, 0.0, 0.01, 0.078, 0.01, 0.0, 0.0, 0.0, 0.02, 0.0, 0.01, 0.058, 0.01, 0.01, 0.01, 0.02, 0.029, 0.0, 0.0, 0.01, 0.01, 0.0, 0.01, 0.01, 0.0, 0.0, 0.0, 0.0, 0.088, 0.536, 0.273, 0.409, 0.984, 0.0, 0.016, 0.0, 0.0, 0.057, 0.039, 0.156, 0.733, 2.205, 1.884, 0.932, 1.087, 0.395, 0.194, 0.04, 0.146, 0.535, 0.202, 0.002, 0.095, 0.294, 0.16, 0.136, 0.119, 0.162, 0.057, 0.076, 0.466, 0.288, 1.881, 0.569, 0.196, 0.136, 0.16, 0.031, 0.0, 0.022, 0.0, 0.039, 0.199, 0.202, 0.175, 0.822, 0.575, 0.072, 0.127, 0.304, 0.798, 0.659, 0.794, 0.979, 0.862, 0.225, 0.035, 0.0, 0.128, 0.445, 0.936, 2.326, 2.024, 1.536, 3.092, 0.791, 0.232, 0.006, 0.04, 0.049, 0.236, 0.202, 0.413, 0.755, 1.485, 2.189, 0.52, 0.141, 0.76, 1.411, 1.257, 1.012, 0.851, 0.198, 0.562, 0.366, 0.011, 0.141, 0.614, 0.41, 0.0, 0.427, 0.991, 3.561, 3.864, 1.197, 0.682, 0.491, 0.275, 0.151, 0.0, 0.091, 0.348, 0.288, 0.896, 0.032, 0.239, 0.0, 0.892, 1.764, 2.003, 2.346, 2.672, 1.244, 0.397, 0.416, 0.323, 0.142, 0.165, 0.205, 0.203, 0.098, 0.119, 0.56, 1.96, 3.73, 1.154, 0.3, 0.009, 0.248, 0.129, 0.107, 0.108, 0.046, 0.076, 0.128, 0.141, 0.061, 0.051, 0.078, 0.067, 0.134, 0.204, 0.435, 0.283, 0.131, 0.134, 0.006, 0.0, 0.0, 0.246, 0.644, 0.739, 0.651, 0.37, 0.252, 0.069, 0.0, 0.0, 0.0, 0.157, 0.674, 0.708, 0.457, 0.171, 0.007, 0.113, 0.005, 0.288, 0.105, 0.385, 0.005, 0.116, 0.0, 0.515, 2.455, 1.425, 0.894, 1.116, 0.478, 0.099, 0.0, 0.163, 0.381, 0.288, 0.571, 0.0, 0.206, 0.141, 0.051, 0.711, 0.695, 0.191, 0.123, 0.116, 0.0, 0.0, 0.137, 0.25, 0.384, 1.413, 1.028, 0.251, 0.032, 0.08, 0.083, 0.07, 0.0, 0.0, 1.604, 2.072, 2.492, 2.914, 2.223, 0.728, 0.302, 0.116, 0.006, 0.283, 0.56, 0.564, 0.889, 0.946, 0.89, 0.653, 0.446, 0.164, 0.438, 0.866, 1.342, 0.761, 1.796, 0.517, 0.146, 0.263, 0.319, 0.393, 0.48, 0.384, 0.342, 0.126, 0.011, 0.223, 0.106, 0.086, 0.0, 0.137, 0.141, 0.0, 0.0, 0.12, 0.12, 0.0, 0.335, 0.386, 3.85, 7.471, 3.876, 2.287, 0.478, 0.022, 0.035, 0.079, 0.276, 0.0, 0.039, 0.0, 0.158, 0.39, 0.602, 0.455, 0.559, 0.226, 1.341, 0.637, 0.729, 0.24, 0.218, 0.0, 0.412, 1.423, 1.067, 0.847, 0.669, 1.092, 0.095, 0.0, 0.043, 0.099, 0.115, 0.168, 0.498, 0.416, 0.698, 0.285, 0.097, 0.0, 0.42, 0.059, 0.847, 0.425, 1.19, 0.579, 0.416, 0.211, 0.984, 1.349, 1.229, 0.984, 0.117, 0.117, 0.117, 0.273, 0.117, 0.0, 0.156, 0.039, 0.117, 0.039, 0.0, 0.039, 0.156, 0.0, 0.273, 0.078, 0.351, 0.623, 0.429, 0.234, 0.273, 0.156, 0.156, 0.117, 0.0, 0.039, 0.078, 0.078, 0.0, 0.039, 0.039, 0.234, 0.234, 0.156, 0.117, 0.039, 0.117, 0.702, 5.419, 4.717, 1.169, 0.0, 0.156, 0.078, 0.0, 0.195, 0.0, 0.078, 0.078, 0.351, 1.209, 6.979, 5.068, 1.832, 0.663, 0.195, 0.273, 0.156, 0.429, 0.0, 0.195, 0.585, 0.78, 0.195, 0.389, 0.234, 0.234, 0.389, 0.234, 0.273, 0.234, 0.389, 0.078, 0.234, 0.585, 0.546, 0.857, 0.74, 1.286, 0.585, 0.117, 0.0, 0.078, 0.195, 0.156, 0.117, 0.156, 0.234, 0.312, 0.039, 1.131, 0.974, 0.897, 0.312, 0.429, 1.326, 0.234, 0.819, 0.74, 3.82, 0.351, 0.623, 0.117, 0.195, 0.234, 0.117, 0.078, 0.117, 0.195, 0.117, 0.039, 0.195, 0.0, 0.195, 0.234, 0.546, 0.234, 9.045, 1.248, 0.897, 1.014, 1.169, 0.936, 0.506, 0.156, 1.131, 0.351, 0.468, 0.663, 1.091, 1.482, 0.74, 0.936, 0.234, 0.234, 0.0, 0.234, 0.506, 1.131, 3.977, 4.756, 4.483, 2.183, 0.117, 0.039, 0.0, 0.078, 0.195, 0.506, 0.078, 0.702, 1.248, 0.897, 0.585, 0.468, 0.078, 1.131, 0.663, 0.078, 0.819, 1.794, 1.118, 0.764, 0.822, 0.867, 0.08, 0.0, 0.0, 0.0, 0.0, 0.034, 0.0, 0.012, 0.069, 0.103, 0.103, 0.867, 0.571, 0.0, 0.0, 0.0, 0.0, 0.0, 0.445, 1.483, 0.81, 1.061, 0.798, 0.65, 0.285, 0.034, 0.023, 0.012, 0.08, 0.057, 0.069, 0.069, 0.057, 0.114, 0.08, 0.08, 0.08, 0.034, 0.354, 1.951, 0.525, 0.08, 0.0, 0.0, 0.0, 0.0, 0.0, 0.0, 0.046, 0.034, 0.057, 0.023, 0.046, 0.0, 0.0, 0.0, 0.0, 0.297, 0.788, 1.358, 1.244, 0.38, 0.174, 0.032, 0.0, 0.0, 0.0, 0.0, 0.079, 0.729, 1.964, 2.629, 1.837, 1.251, 1.124, 1.679, 0.839, 0.57, 0.633, 1.109, 1.267, 1.79, 1.172, 0.443, 0.222, 0.459, 0.301, 0.095, 0.222, 0.174, 0.412, 0.729, 0.206, 0.317, 0.681, 1.109, 0.538, 0.143, 0.079, 0.127, 0.032, 0.079, 0.222, 0.443, 0.222, 0.222, 0.633, 1.726, 0.649, 0.269, 0.158, 0.38, 0.095, 0.048, 0.269, 0.079, 0.158, 0.412, 0.285, 0.111, 0.063, 0.032, 0.158, 0.143, 0.0, 0.0, 0.0, 0.0, 0.0, 0.095, 0.063, 0.143, 0.0, 0.0, 0.903, 2.455, 1.6, 1.219, 0.443, 0.744, 0.364, 0.0, 0.238, 0.0, 0.38, 0.206, 0.934, 0.333, 0.0, 0.0, 0.0, 0.222, 0.633, 1.172, 0.143, 0.0, 0.095, 0.048, 0.079, 0.38, 0.143, 0.0, 0.0, 0.0, 0.0, 0.048, 0.0, 0.0, 0.0, 0.0, 0.048, 0.0, 0.0, 0.0, 0.0, 0.0, 0.0, 0.0, 0.0, 0.0, 0.0, 0.206, 2.296, 0.475, 0.079, 0.364, 0.0, 0.0, 0.048, 0.095, 1.663, 0.554, 0.0, 0.0, 0.016, 0.0, 0.0, 0.0, 0.0, 0.0, 0.016, 0.048, 0.0, 0.0, 0.0, 0.0, 0.0, 0.079, 0.0, 0.0, 0.0, 0.0, 0.0, 0.0, 0.0, 0.0, 0.0, 0.0, 0.0, 0.0, 0.0, 0.0, 0.174, 0.253, 0.032, 0.0, 0.095, 0.158, 0.95, 0.333, 0.19, 0.095, 0.269, 0.143, 0.0, 0.0, 0.0, 0.681, 3.785, 0.792, 0.253, 0.0, 0.0, 0.0, 0.095, 0.0, 0.158, 0.317, 0.048, 0.0, 0.063, 0.016, 0.063, 0.158, 0.174, 0.063, 0.111, 0.396, 1.52, 2.692, 0.586, 0.301, 0.143, 0.0, 0.0, 0.19, 0.602, 0.523, 0.206, 0.032, 0.744, 0.222, 0.079, 0.0, 0.333, 0.317, 0.158, 0.0, 0.19, 0.348, 0.19, 0.0, 0.0, 0.0, 0.0, 0.238, 0.38, 0.174, 0.0, 0.095, 0.0, 0.095, 0.048, 0.079, 0.333, 1.441, 4.434, 1.394, 0.665, 0.538, 0.111, 0.0, 0.0, 0.0, 0.016, 0.063, 0.032, 0.364, 0.317, 0.222, 0.174, 0.079, 0.016, 0.143, 0.143, 0.285, 0.364, 0.412, 0.253, 0.0, 0.048, 1.584, 0.412, 0.19, 0.0, 0.048, 0.633, 0.934, 0.95, 0.855, 0.301, 0.063, 0.0, 0.222, 0.222, 0.602, 0.19, 0.0, 0.0, 0.0, 0.0, 0.032, 0.649, 1.457, 5.052, 3.643, 2.993, 2.486, 1.077, 0.19, 0.143, 0.079, 0.0, 0.0, 0.079, 0.602, 0.887, 1.615, 2.771, 1.758, 1.093, 0.206, 0.982, 0.57, 0.459, 0.301, 0.048, 0.048, 0.839, 1.235, 1.805, 0.364, 0.269, 0.0, 0.0, 0.079, 0.095, 1.045, 1.916, 1.219, 1.029, 0.158, 0.0, 0.475, 0.206, 0.523, 0.317, 0.412, 0.238, 0.095, 0.048, 0.0, 0.127, 0.364, 0.269, 0.839, 0.412, 0.206, 0.0, 0.0, 0.0, 1.156, 0.887, 0.665, 0.38, 0.729, 0.808, 0.0, 0.0, 0.0, 0.111, 0.364, 0.824, 0.57, 0.348, 0.174, 0.0, 0.0, 0.0, 0.38, 0.665, 0.0, 0.38, 0.016, 0.158, 0.111, 0.079, 0.808, 0.238, 0.016, 0.0, 0.158, 0.143, 0.174, 0.127, 0.301, 3.579, 2.17, 1.916, 0.143, 0.0, 0.016, 0.0, 0.032, 0.222, 0.269, 0.317, 0.032, 0.095, 0.0, 0.143, 0.0, 0.032, 0.111, 0.412, 1.093, 0.839, 1.045, 1.679, 2.376, 1.932, 2.059, 0.206, 2.154, 1.299, 2.914, 2.17, 3.247, 3.262, 1.425, 1.584, 1.695, 3.088, 0.684, 0.42, 1.02, 1.416, 1.918, 1.501, 1.126, 0.516, 0.954, 0.857, 0.759, 1.303, 1.422, 0.742, 0.258, 0.072, 0.265, 0.605, 1.446, 0.6, 0.094, 0.004, 0.111, 0.18, 0.413, 0.695, 1.93, 1.18, 0.316, 0.189, 0.171, 0.264, 0.288, 0.141, 0.079, 0.436, 0.14, 0.189, 0.903, 0.367, 0.115, 0.016, 0.151, 0.12, 0.218, 0.235, 0.196, 0.038, 0.019, 0.0, 1.243, 1.096, 1.402, 0.628, 0.536, 0.719, 0.842, 0.324, 0.117, 0.105, 0.033, 0.025, 0.286, 0.15, 0.494, 0.35, 0.198, 0.151, 0.07, 0.24, 0.17, 0.076, 0.136, 0.175, 0.371, 0.599, 1.163, 0.64, 0.403, 0.273, 0.201, 0.283, 0.357, 0.207, 0.337, 0.532, 0.641, 0.679, 0.778, 0.492, 0.336, 0.468, 0.82, 0.846, 0.832, 0.745, 0.666, 0.589, 0.622, 0.153, 0.043, 0.23, 0.127, 0.02, 0.051, 0.154, 0.265, 0.177, 0.077, 0.125, 0.127, 0.133, 0.083, 0.09, 0.158, 0.144, 0.258, 0.147, 0.063, 0.0, 0.0, 0.0, 0.008, 0.08, 0.37, 0.447, 0.163, 0.199, 0.142, 0.045, 0.081, 0.215, 0.727, 4.971, 1.855, 0.64, 0.137, 0.033, 0.136, 0.222, 0.248, 0.28, 0.156, 0.095, 0.002, 0.688, 0.676, 0.258, 0.136, 0.064, 0.048, 0.094, 0.265, 0.203, 0.103, 0.112, 0.048, 0.137, 0.134, 0.1, 0.308, 0.301, 0.315, 0.374, 0.752, 1.593, 1.931, 0.867, 0.949, 0.819, 0.013, 0.0, 0.669, 1.267, 1.524, 0.907, 0.431, 0.212, 0.291, 0.303, 0.413, 0.23, 0.354, 0.548, 1.815, 3.56, 2.727, 1.158, 0.414, 0.133, 0.09, 0.006, 0.104, 0.492, 0.52, 0.41, 0.187, 0.138, 0.432, 0.502, 0.155, 0.073, 0.384, 1.899, 1.481, 0.94, 0.435, 0.52, 0.429, 0.105, 0.871, 0.045, 0.001, 2.18, 0.752, 0.178, 0.1, 0.154, 0.065, 0.121, 0.0, 0.321, 0.844, 0.401, 0.262, 0.339, 0.349, 0.223, 0.381, 0.217, 0.014, 0.088, 0.416, 0.653, 2.152, 2.154, 2.035, 1.704, 3.593, 1.251, 0.377, 0.082, 0.168, 0.071, 0.574, 0.305, 0.386, 0.168, 0.06, 0.131, 0.59, 1.126, 1.58, 0.57, 0.153, 0.0, 0.0, 0.068, 0.251, 0.172, 0.477, 0.36, 0.126, 0.027, 0.801, 1.117, 0.921, 0.663, 0.491, 0.05, 0.0, 0.006, 0.04, 0.081, 0.16, 0.346, 1.238, 0.343, 0.204, 0.258, 0.057, 0.128, 0.152, 0.102, 0.112, 0.102, 0.242, 0.367, 0.314, 0.417, 0.0, 0.0, 0.148, 0.915, 0.643, 0.204, 0.384, 0.028, 0.536, 0.609, 1.813, 2.003, 1.321, 0.0, 0.0, 0.166, 0.126, 0.0, 0.282, 1.324, 0.481, 0.654, 1.522, 0.189, 2.149, 2.43, 0.071, 0.035, 0.026, 0.772, 0.592, 1.882, 0.301, 0.0, 0.228, 0.0, 1.3, 0.934, 0.778, 0.268, 0.375, 1.027, 1.723, 0.08, 0.863, 0.215, 0.043, 0.021, 0.021, 0.032, 0.032, 0.01, 0.0, 0.01, 0.01, 0.021, 0.032, 0.043, 0.053, 0.353, 0.064, 0.0, 0.107, 0.459, 0.876, 1.014, 0.843, 1.228, 0.181, 0.075, 0.128, 0.053, 0.032, 0.021, 0.032, 0.053, 0.043, 0.043, 0.064, 1.313, 0.363, 1.548, 0.16, 0.021, 0.0, 0.053, 0.128, 0.566, 0.096, 1.11, 0.651, 0.064, 0.0, 0.043, 0.064, 0.15, 0.267, 1.238, 0.086, 0.075, 0.021, 0.043, 0.075, 0.053, 0.15, 0.139, 0.128, 0.171, 0.01, 0.053, 0.064, 0.064, 0.043, 0.064, 0.822, 0.032, 0.021, 0.032, 0.075, 0.053, 0.053, 0.064, 0.096, 0.075, 1.067, 0.009, 0.13, 0.205, 0.738, 0.856, 0.131, 0.372, 0.795, 0.905, 0.183, 0.12, 0.0, 0.067, 0.0, 0.513, 1.461, 2.426, 2.704, 3.713, 2.321, 0.901, 0.075, 0.042, 0.053, 0.044, 0.102, 0.071, 0.229, 0.43, 0.519, 0.228, 0.0, 0.0, 0.0, 0.0, 0.0, 0.0, 0.0, 0.098, 0.38, 0.357, 0.508, 0.305, 0.347, 0.336, 0.343, 0.324, 0.111, 0.001, 0.0, 0.277, 0.376, 0.905, 0.0, 1.727, 1.547, 1.103, 0.54, 0.421, 0.417, 0.308, 0.201, 1.111, 0.381, 0.152, 0.117, 0.25, 0.426, 0.797, 1.133, 0.584, 0.452, 0.844, 0.98, 1.343, 1.524, 1.256, 0.692, 0.216, 0.072, 0.008, 0.052, 0.025, 0.047, 0.037, 0.0, 0.0, 0.257, 1.639, 1.866, 1.082, 0.666, 1.146, 0.91, 0.424, 0.136, 0.07, 0.001, 0.092, 0.063, 0.05, 0.374, 0.683, 1.804, 2.297, 0.796, 0.43, 0.143, 0.0, 0.049, 0.406, 0.207, 0.467, 0.339, 0.494, 0.298, 0.277, 0.162, 0.26, 0.315, 0.27, 0.134, 0.0, 0.0, 0.0, 0.02, 0.062, 0.018, 0.013, 0.025, 0.0, 0.036, 0.027, 0.0, 0.0, 0.187, 0.475, 1.328, 0.801, 0.169, 0.119, 0.213, 0.717, 1.874, 1.512, 0.571, 0.0, 0.002, 0.039, 0.122, 0.0, 0.0, 0.363, 0.581, 0.0, 0.083, 0.033, 0.017, 0.0, 0.0, 0.0, 0.0, 0.0, 0.033, 0.134, 0.401, 1.285, 1.335, 0.901, 0.234, 0.067, 0.0, 0.0, 0.0, 0.0, 0.017, 0.05, 0.401, 1.586, 0.768, 0.1, 0.033, 0.017, 0.284, 0.234, 0.083, 0.017, 0.384, 0.918, 0.217, 0.868, 1.319, 0.985, 1.385, 1.035, 0.417, 0.184, 0.684, 1.052, 0.534, 0.401, 0.334, 0.451, 0.634, 1.052, 3.255, 3.171, 0.818, 0.951, 0.217, 0.818, 0.067, 0.851, 0.401, 0.367, 0.751, 0.167, 0.134, 1.018, 3.055, 0.25, 0.267, 2.571, 0.2, 0.067, 0.083, 0.618, 0.317, 0.134, 0.1, 0.05, 0.25, 0.184, 0.083, 0.05, 0.0, 0.1, 0.284, 2.621, 0.417, 0.401, 2.554, 0.401, 0.634, 0.117, 0.05, 0.033, 0.1, 0.117, 0.083, 0.05, 0.1, 0.517, 0.918, 0.417, 0.067, 0.134, 0.267, 0.317, 0.134, 1.936, 2.554, 0.885, 0.317, 0.351, 0.0, 0.033, 0.401, 0.033, 0.0, 0.083, 0.234, 0.885, 0.537, 0.0, 0.653, 0.581, 0.465, 0.552, 0.0, 0.0, 0.769, 0.363, 0.319, 0.16, 0.232, 0.421, 0.813, 0.363, 0.247, 0.334, 0.015, 0.305, 0.508, 0.015, 0.16, 0.015, 0.29, 0.058, 0.305, 0.334, 0.363, 0.45, 0.319, 0.261, 0.436, 0.479, 0.073, 0.261, 0.218, 0.682, 0.45, 0.0, 0.145, 0.726, 1.249, 0.247, 0.073, 0.0, 0.015, 0.174, 0.261, 0.973, 0.74, 0.363, 0.319, 0.0, 0.668, 0.958, 0.0, 0.0, 1.524, 2.308, 0.624, 0.0, 0.711, 0.058, 0.45, 0.0, 1.757, 0.189, 0.799, 0.0, 0.755, 1.583, 1.626, 1.002, 0.857, 1.103, 1.045, 1.495, 0.479, 0.668, 1.074, 0.102, 0.305, 0.407, 0.479, 0.116, 0.044, 0.494, 0.755, 0.0, 0.087, 0.595, 0.232, 0.189, 0.0, 0.0, 0.0, 0.0, 0.334, 0.45, 0.0, 0.247, 0.058, 0.755, 0.915, 0.74, 1.176, 1.132, 1.176, 1.103, 0.058, 0.0, 0.058, 0.0, 0.0, 0.813, 0.421, 0.073, 0.0, 0.087, 0.145, 0.203, 0.0, 0.0, 0.0, 0.0, 0.0, 0.0, 0.0, 0.0, 0.0, 0.0, 0.0, 0.116, 0.116, 0.073, 0.595, 0.189, 0.319, 0.0, 0.0, 0.0, 0.073, 0.0, 0.0, 0.0, 0.0, 0.0, 0.0, 0.0, 0.566, 0.363, 0.552, 0.131, 0.348, 0.0, 0.0, 0.0, 0.015, 0.058, 0.015, 0.0, 0.0, 0.0, 0.0, 0.0, 0.058, 0.058, 0.0, 0.0, 0.058, 0.0, 0.0, 0.0, 0.0, 0.0, 0.0, 0.0, 0.363, 0.174, 0.624, 0.799, 1.437, 1.103, 0.392, 0.813, 0.566, 0.218, 0.0, 0.0, 0.015, 0.261, 0.116, 0.0, 0.0, 0.0, 0.116, 0.247, 0.276, 0.189, 0.0, 0.0, 0.0, 0.0, 0.276, 0.973, 1.96, 1.22, 0.276, 0.131, 0.015, 0.015, 0.0, 0.0, 0.073, 0.131, 0.247, 0.058, 0.029, 0.0, 0.015, 0.726, 1.161, 0.305, 0.377, 0.189, 0.494, 0.087, 0.218, 0.0, 0.029, 0.0, 0.0, 0.044, 0.261, 1.161, 0.639, 0.581, 0.465, 0.392, 0.407, 0.16, 0.16, 0.319, 0.929, 0.436, 0.421, 0.319, 0.261, 0.436, 0.131, 0.276, 0.145, 0.421, 0.319, 0.145, 0.174, 0.363, 0.886, 0.682, 0.218, 0.0, 0.0, 0.131, 0.377, 0.436, 1.118, 1.684, 1.132, 0.537, 0.203, 0.145, 0.276, 0.581, 0.639, 1.249, 0.973, 0.987, 0.523, 0.813, 0.334, 0.436, 0.711, 0.929, 0.74, 0.769, 1.916, 1.132, 1.103, 1.597, 1.713, 1.945, 2.308, 0.261, 0.029, 0.073, 0.494, 1.002, 0.828, 0.0, 0.0, 0.131, 0.029, 0.0, 0.073, 0.044, 0.058, 0.203, 0.218, 1.147, 0.697, 0.015, 0.073, 0.0, 0.0, 0.116, 0.276, 0.319, 0.624, 1.35, 0.261, 0.218, 0.363, 1.089, 2.178, 2.512, 2.207, 0.958, 0.799, 0.581, 0.218, 0.61, 0.987, 0.595, 0.145, 0.073, 0.0, 0.0, 0.276, 0.363, 1.031, 0.857, 0.0, 0.058, 0.058, 0.0, 0.581, 1.452, 1.945, 0.726, 0.029, 0.044, 0.348, 1.481, 1.916, 0.537, 0.0, 0.0, 0.29, 0.523, 0.987, 0.334, 0.0, 0.261, 0.261, 0.232, 0.015, 0.087, 0.784, 3.209, 2.425, 2.279, 0.015, 0.0, 0.334, 2.381, 1.278, 1.045, 0.247, 0.073, 0.0, 0.0, 0.0, 0.0, 0.0, 0.247, 0.755, 3.281, 1.757, 2.105, 1.249, 0.828, 1.495, 0.131, 0.189, 0.348, 0.0, 0.377, 0.886, 1.278, 1.263, 0.334, 0.044, 0.29, 1.292, 1.742, 0.247, 0.0, 0.769, 2.454, 1.887, 1.931, 0.042, 0.0, 0.0, 0.0, 0.0, 0.0, 0.077, 0.0, 0.0, 0.04, 0.0, 0.016, 0.067, 0.044, 0.0, 0.089, 0.365, 0.178, 0.136, 0.0, 0.159, 0.094, 0.59, 0.497, 1.296, 0.32, 0.25, 0.059, 0.0, 0.0, 0.0, 0.0, 0.37, 1.496, 3.362, 0.843, 1.227, 0.432, 0.138, 0.023, 0.05, 0.103, 0.134, 0.006, 0.329, 1.574, 0.767, 0.79, 0.217, 0.128, 0.354, 0.851, 0.296, 0.2, 1.246, 0.302, 0.236, 0.516, 0.356, 0.244, 0.0, 0.034, 0.055, 0.227, 0.262, 0.188, 0.207, 0.001, 0.0, 0.0, 0.046, 0.069, 0.957, 1.039, 2.126, 2.711, 2.9, 0.464, 0.127, 0.02, 0.005, 0.234, 0.143, 0.114, 0.259, 0.073, 0.217, 0.182, 0.114, 0.421, 0.801, 0.139, 0.03, 0.0, 0.549, 0.412, 0.976, 0.306, 0.014, 0.252, 0.182, 0.134, 0.068, 0.362, 0.126, 0.098, 0.066, 0.463, 1.45, 0.335, 0.193, 0.966, 0.048, 1.8, 0.156, 1.304, 1.641, 1.527, 1.403, 0.839, 0.69, 0.257, 0.15, 0.139, 0.246, 1.353, 4.267, 1.765, 2.637, 0.824, 0.244, 0.138, 0.0, 0.623, 0.417, 0.26, 0.105, 0.233, 0.078, 0.116, 0.331, 0.795, 1.75, 4.514, 3.718, 3.397, 0.726, 0.166, 0.173, 0.0, 0.0, 0.056, 0.542, 0.258, 0.044, 0.028, 0.251, 0.084, 0.009, 0.0, 0.0, 0.0, 0.006, 0.223, 0.739, 0.504, 0.457, 0.544, 0.529, 0.463, 0.322, 0.015, 0.0, 0.154, 0.466, 0.966, 1.335, 0.299, 0.062, 0.25, 0.025, 0.0, 0.0, 0.593, 0.09, 0.047, 0.12, 0.044, 0.316, 1.318, 1.252, 0.841, 0.327, 1.267, 1.435, 1.612, 0.133, 1.553, 2.134, 1.347, 0.84, 0.349, 0.023, 0.0, 0.0, 0.274, 0.144, 0.035, 0.026, 0.295, 1.587, 2.527, 1.608, 0.364, 0.359, 0.145, 0.689, 1.571, 0.638, 0.024, 0.0, 0.0, 0.173, 0.632, 0.799, 0.869, 0.092, 0.0, 0.0, 0.219, 0.022, 0.689, 1.954, 3.589, 0.872, 0.135, 0.544, 0.301, 0.0, 0.226, 0.275, 0.334, 0.0, 0.243, 0.182, 0.104, 0.392, 0.625, 0.146, 0.091, 0.322, 0.48, 0.63, 0.26, 0.543, 0.062, 0.0, 0.338, 0.64, 0.447, 0.167, 0.777, 0.022, 0.172, 0.591, 0.676, 0.066, 1.663, 0.0, 0.242, 0.348, 0.153, 1.626, 0.995, 0.812, 0.956, 0.134, 0.044, 0.057, 0.114, 0.094, 0.09, 0.107, 0.131, 0.186, 0.198, 0.187, 0.256, 0.225, 0.221, 0.189, 0.387, 0.513, 0.665, 0.811, 0.672, 0.353, 0.292, 0.27, 0.281, 0.176, 0.228, 0.081, 0.084, 1.051, 1.83, 1.568, 1.163, 1.163, 0.376, 0.396, 0.113, 0.343, 0.472, 0.088, 0.119, 0.069, 0.12, 0.174, 0.208, 0.098, 0.08, 0.084, 0.074, 0.079, 0.132, 1.04, 0.412, 0.306, 0.136, 0.306, 0.253, 0.076, 0.081, 0.048, 0.107, 0.134, 0.099, 0.127, 0.06, 0.143, 0.111, 0.067, 0.035, 0.909, 0.224, 0.529, 1.475, 0.299, 0.346, 0.412, 0.314, 0.117, 0.243, 0.663, 1.111, 0.604, 0.609, 1.372, 0.607, 0.485, 0.523, 0.57, 1.046, 1.918, 1.431, 0.16, 0.03, 0.093, 0.182, 0.126, 0.273, 0.242, 0.054, 0.225, 0.74, 2.454, 8.617, 2.644, 1.512, 0.137, 0.0, 0.028, 0.0, 0.081, 0.235, 0.339, 0.085, 0.0, 0.179, 0.122, 0.291, 0.707, 1.67, 1.725, 1.023, 0.505, 0.083, 0.0, 0.039, 0.302, 0.36, 0.43, 0.209, 0.108, 0.14, 0.066, 0.096, 0.026, 0.321, 0.957, 0.421, 0.528, 0.095, 0.086, 0.0, 0.159, 0.162, 0.24, 0.371, 0.225, 0.115, 0.0, 0.0, 0.184, 0.058, 0.114, 0.169, 0.126, 0.274, 0.313, 0.638, 1.383, 1.186, 0.655, 0.498, 0.696, 0.083, 0.0, 0.095, 0.152, 0.048, 0.416, 0.0, 0.02, 0.092, 0.352, 2.063, 1.664, 7.793, 0.947, 0.094, 0.163, 0.103, 0.045, 0.235, 0.176, 0.345, 17.008, 9.592, 8.514, 8.218, 0.0, 0.0, 0.128, 0.381, 0.781, 0.551, 2.993, 0.825, 0.074, 0.365, 0.115, 0.752, 0.897, 0.348, 0.105, 0.035, 0.18, 0.057, 0.688, 0.407, 0.0, 0.0, 0.138, 0.604, 0.0, 0.0, 1.193, 0.786, 0.19, 0.175, 0.0, 0.048, 0.0, 0.0, 0.0, 0.0, 0.0, 0.0, 0.0, 0.111, 0.698, 0.429, 0.333, 0.0, 0.0, 0.0, 0.0, 0.0, 0.0, 1.0, 5.206, 0.222, 0.016, 0.032, 0.063, 0.095, 0.0, 0.048, 0.0, 0.0, 0.429, 1.54]
bins=numpy.linspace(0.01,2.5,40)

#pyplot.hist(UDMS, bins, alpha=0.5, label=' Unpaired DMS', weights=weight_DMS,color='blue')
#pyplot.hist(StackedDMS, bins, alpha=0.5, label=' Paired DMS' , weights=weightP_DMS,color='orange')

weight_UCMCT=numpy.ones_like(UCMCT)/float(len(UCMCT))
weight_PCMCT=numpy.ones_like(PCMCT)/float(len(PCMCT))
'''
pyplot.hist(UCMCT, bins, alpha=0.5, label=' Unpaired CMCT', weights=weight_UCMCT)
pyplot.hist(PCMCT, bins, alpha=0.5, label=' Paired CMCT', weights=weight_PCMCT)
pyplot.legend(loc='upper right')
pyplot.savefig("Distribution CMCT")
'''

weight_UNMIA=numpy.ones_like(UNMIA)/float(len(UNMIA))
weight_PNMIA=numpy.ones_like(PNMIA)/float(len(PNMIA))
'''
pyplot.hist(UNMIA, bins, alpha=0.5, label=' Unpaired NMIA', weights=weight_UNMIA)
pyplot.hist(PNMIA, bins, alpha=0.5, label=' Paired NMIA', weights=weight_PNMIA)
pyplot.legend(loc='upper right')
pyplot.savefig("Distribution NMIA")
'''

weight_UDMS=numpy.ones_like(UDMS)/float(len(UDMS))
weight_PDMS=numpy.ones_like(PDMS)/float(len(PDMS))
'''
pyplot.hist(UDMS, bins, alpha=0.5, label=' Unpaired DMS', weights=weight_UDMS)
pyplot.hist(PDMS, bins, alpha=0.5, label=' Paired DMS', weights=weight_PDMS)
pyplot.legend(loc='upper right')
pyplot.savefig("Distribution DMS")
'''
'''
pyplot.hist(UCMCT, bins, alpha=0.5, label=' Unpaired CMCT', weights=weight_UCMCT)
pyplot.hist(UNMIA, bins, alpha=0.5, label=' Unpaired NMIA', weights=weight_UNMIA)
pyplot.hist(UDMS, bins, alpha=0.5, label=' Unpaired DMS', weights=weight_UDMS)
pyplot.legend(loc='upper right')
pyplot.savefig("Distribution Unpaired")

'''
'''
pyplot.hist(PCMCT, bins, alpha=0.5, label=' Paired CMCT', weights=weight_PCMCT)
pyplot.hist(PNMIA, bins, alpha=0.5, label=' Paired NMIA', weights=weight_PNMIA)
pyplot.hist(PDMS, bins, alpha=0.5, label=' Paired DMS', weights=weight_PDMS)
pyplot.legend(loc='upper right')
pyplot.savefig("DistribUtion Paired")
'''
#Plot pseudo-potential:

CMCT=PCMCT+UCMCT
DMS=PDMS+UDMS
NMIA=PNMIA+UNMIA
pseudo_potential_CMCT=[Pseudo_potential(elem,1.8,-0.6) for elem in CMCT if elem >-1]
weightP_PPCMCT=numpy.ones_like(pseudo_potential_CMCT)/float(len(pseudo_potential_CMCT))

pseudo_potential_DMS=[Pseudo_potential(elem,1.8,-0.6) for elem in DMS if elem >-1]
weightP_PPDMS=numpy.ones_like(pseudo_potential_DMS)/float(len(pseudo_potential_DMS))

pseudo_potential_NMIA=[Pseudo_potential(elem,1.8,-0.6) for elem in NMIA if elem >-1]
weightP_PPNMIA=numpy.ones_like(pseudo_potential_NMIA)/float(len(pseudo_potential_NMIA))

pseudo_potential_R1M7=[Pseudo_potential(elem,1.8,-0.6) for elem in R1M7 if elem >-1]
weightP_PPR1M7=numpy.ones_like(pseudo_potential_R1M7)/float(len(pseudo_potential_R1M7))

pyplot.hist(pseudo_potential_CMCT, bins, alpha=0.5, label=' Pseudo-potential CMCT' , weights=weightP_PPCMCT)
pyplot.hist(pseudo_potential_DMS, bins, alpha=0.5, label=' Pseudo-potential DMS' , weights=weightP_PPDMS)
pyplot.hist(pseudo_potential_NMIA, bins, alpha=0.5, label=' Pseudo-potential NMIA' , weights=weightP_PPNMIA)
pyplot.hist(pseudo_potential_R1M7, bins, alpha=0.5, label=' Pseudo-potential   1M7' , weights=weightP_PPR1M7)
pyplot.legend(loc='upper right')
pyplot.savefig("Pseudo-potential1M7Vsalles")


#pyplot.hist(UU1M7, bins, alpha=0.5, label=' Unpaired U1M7', weights=weight_U1M7,color='blue')
#pyplot.hist(StackedU1M7, bins, alpha=0.5, label=' Paired U1M7', weights= weightP_U1M7,color='orange')

#pyplot.hist(UCMCT, bins, alpha=0.5, label=' Unpaired CMCT', weights=weight_CMCT,color='blue')
#pyplot.hist(StackedCMCT, bins, alpha=0.5, label=' Paired CMCT', weights= weightP_CMCT,color='orange')
